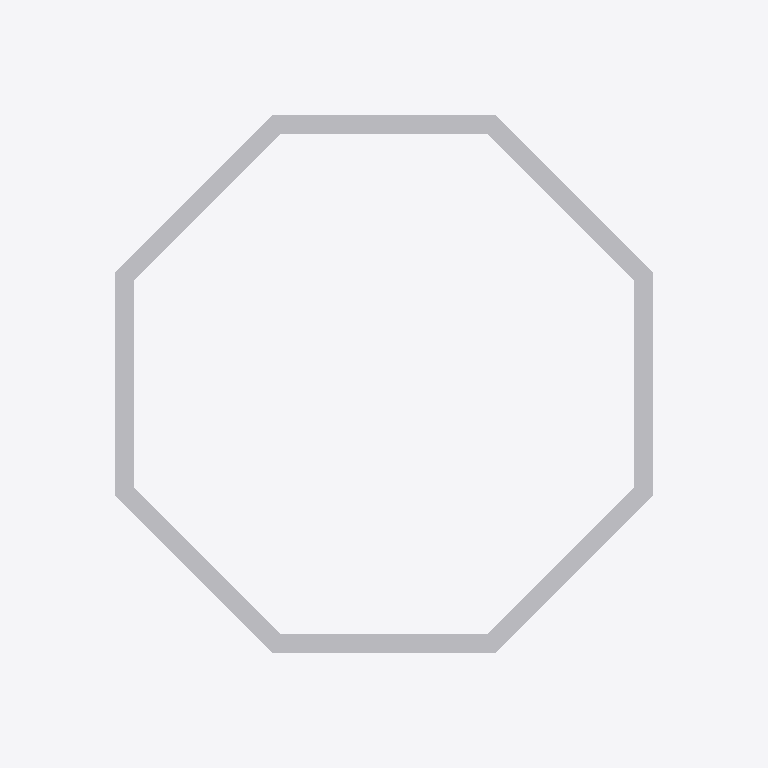
Plan cut of the same IFC building model at storey 'L6_Top_Executive' (level 20.40 m, cut at 21.80 m), seen from above with north up, elements coloured by IFC class: 1 other element (light grey). Cut surfaces are drawn darker.
Extent 29.0 m × 29.4 m × 24.0 m (x, y, z). Storeys (6): L1_Ground_Lobby at 0.00 m; L2_Podium_Komersial at 4.80 m; L3_Podium_Komersial at 9.00 m; L4_Tipikal_Kantor at 13.20 m; L5_Tipikal_Kantor at 16.80 m; L6_Top_Executive at 20.40 m. Elements (27): 12 IfcPlate, 6 IfcMember, 6 IfcShadingDevice, 3 IfcWall.

HEADER;
FILE_DESCRIPTION(('ViewDefinition[DesignTransferView]'),'2;1');
FILE_NAME('/dev/null','2026-11-21T21:19:51+07:00',(''),(''),'IfcOpenShell 0.9.0.post1','IfcOpenShell 0.9.0.post1','Nobody');
FILE_SCHEMA(('IFC4'));
ENDSEC;
DATA;
#1=IFCPROJECT('1QB4m0KJv42OTyCnrP4O11',$,'ArchiCAD_BIM_CurtainWall',$,$,$,$,(#10),#5);
#12=IFCSITE('2$K$Ms8MH1RwyVN3v1DRBP',$,'Site',$,$,$,$,$,$,$,$,$,$,$);
#13=IFCBUILDING('1Cr0BrpuD4IvdnAPez8czZ',$,'Podium_Tower_Office',$,$,$,$,$,$,$,$,$);
#31=IFCBUILDINGSTOREY('1l6RKfSc582RbLaGYl3zah',$,'L1_Ground_Lobby',$,$,$,$,$,$,0.0);
#112=IFCBUILDINGSTOREY('37BC$Q4rT75x0NylcFitfw',$,'L2_Podium_Komersial',$,$,$,$,$,$,4.8);
#192=IFCBUILDINGSTOREY('0EZ57NydH7_AbnqxSF10bY',$,'L3_Podium_Komersial',$,$,$,$,$,$,9.0);
#272=IFCBUILDINGSTOREY('3UVJ5jBwL6yuTOda9JToIP',$,'L4_Tipikal_Kantor',$,$,$,$,$,$,13.2);
#354=IFCBUILDINGSTOREY('12L8TjtO9FXwpw5nwGJ_TV',$,'L5_Tipikal_Kantor',$,$,$,$,$,$,16.8);
#436=IFCBUILDINGSTOREY('2I3Ii0mvj00xsBlCEoyo8M',$,'L6_Top_Executive',$,$,$,$,$,$,20.4);
#422=IFCSHADINGDEVICE('0DtfiDhYb7ixp7WAw775Pm',$,'Sun_Louver_5',$,$,$,#434,$,$);
ENDSEC;
